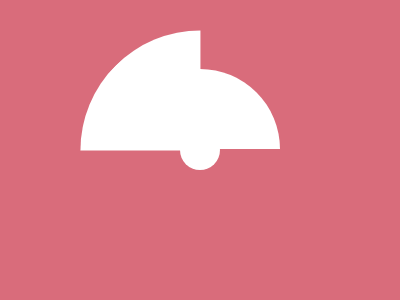

Give the HTML and CSS whose rendering is this image.

<!DOCTYPE html>
<html lang="en">

<head>
  <meta charset="UTF-8" />
  <meta name="viewport" content="width=device-width, initial-scale=1.0" />
  <title>2025/04/17</title>
  <style>
    body,
    div {
      display: grid;
      place-items: center;
    }

    body {
      min-height: 100dvh;
      margin: 0;
      background: #D96C7B;
    }

    div {
      width: 40px;
      height: 40px;
      background: #FFFFFF;
      border-radius: 50%;
      position: relative;

      &::before,
      &::after {
        content: '';
        position: absolute;
      }

      &::before {
        border-top: 120px solid #FFFFFF;
        border-left: 120px solid transparent;
        border-right: 120px solid transparent;
        border-top-left-radius: 120px;
        border-top-right-radius: 120px;
        transform: rotate(-45deg);
        top: -82px;
        left: -142px;
      }

      &::after {
        height: 80px;
        width: 160px;
        background: #FFFFFF;
        border-top-left-radius: 120px;
        border-top-right-radius: 120px;
        top: -61px;
      }
    }
  </style>
</head>

<body>
  <div></div>
</body>

</html>